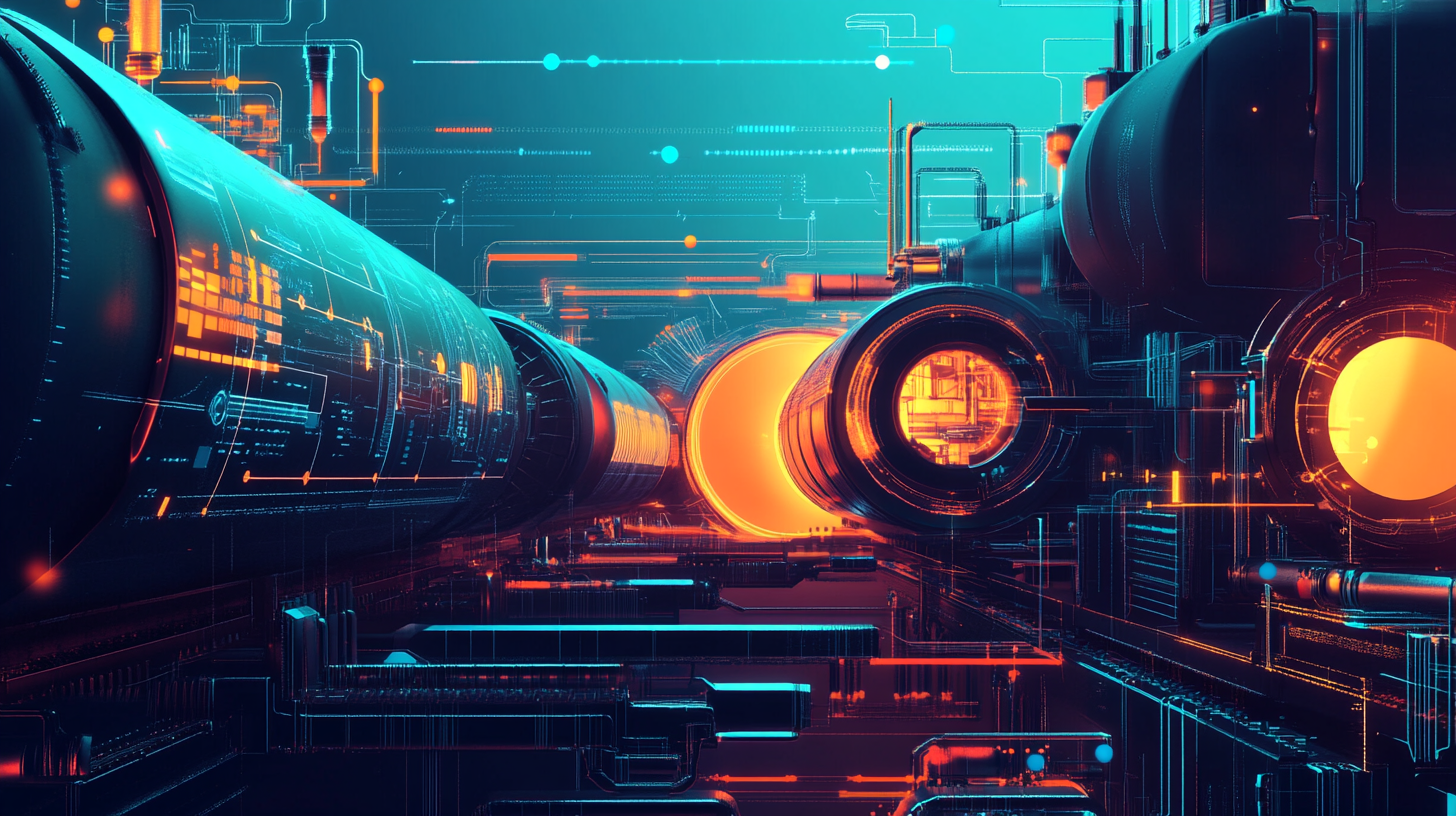
Generation parameters embedded in this image by Midjourney (PNG 'Description' text chunk):
An image for a blog post regarding CI/CD pipelines --ar 16:9 --v 6.1 Job ID: d5961724-4b52-49f0-a615-ad4b2ac8c5d9